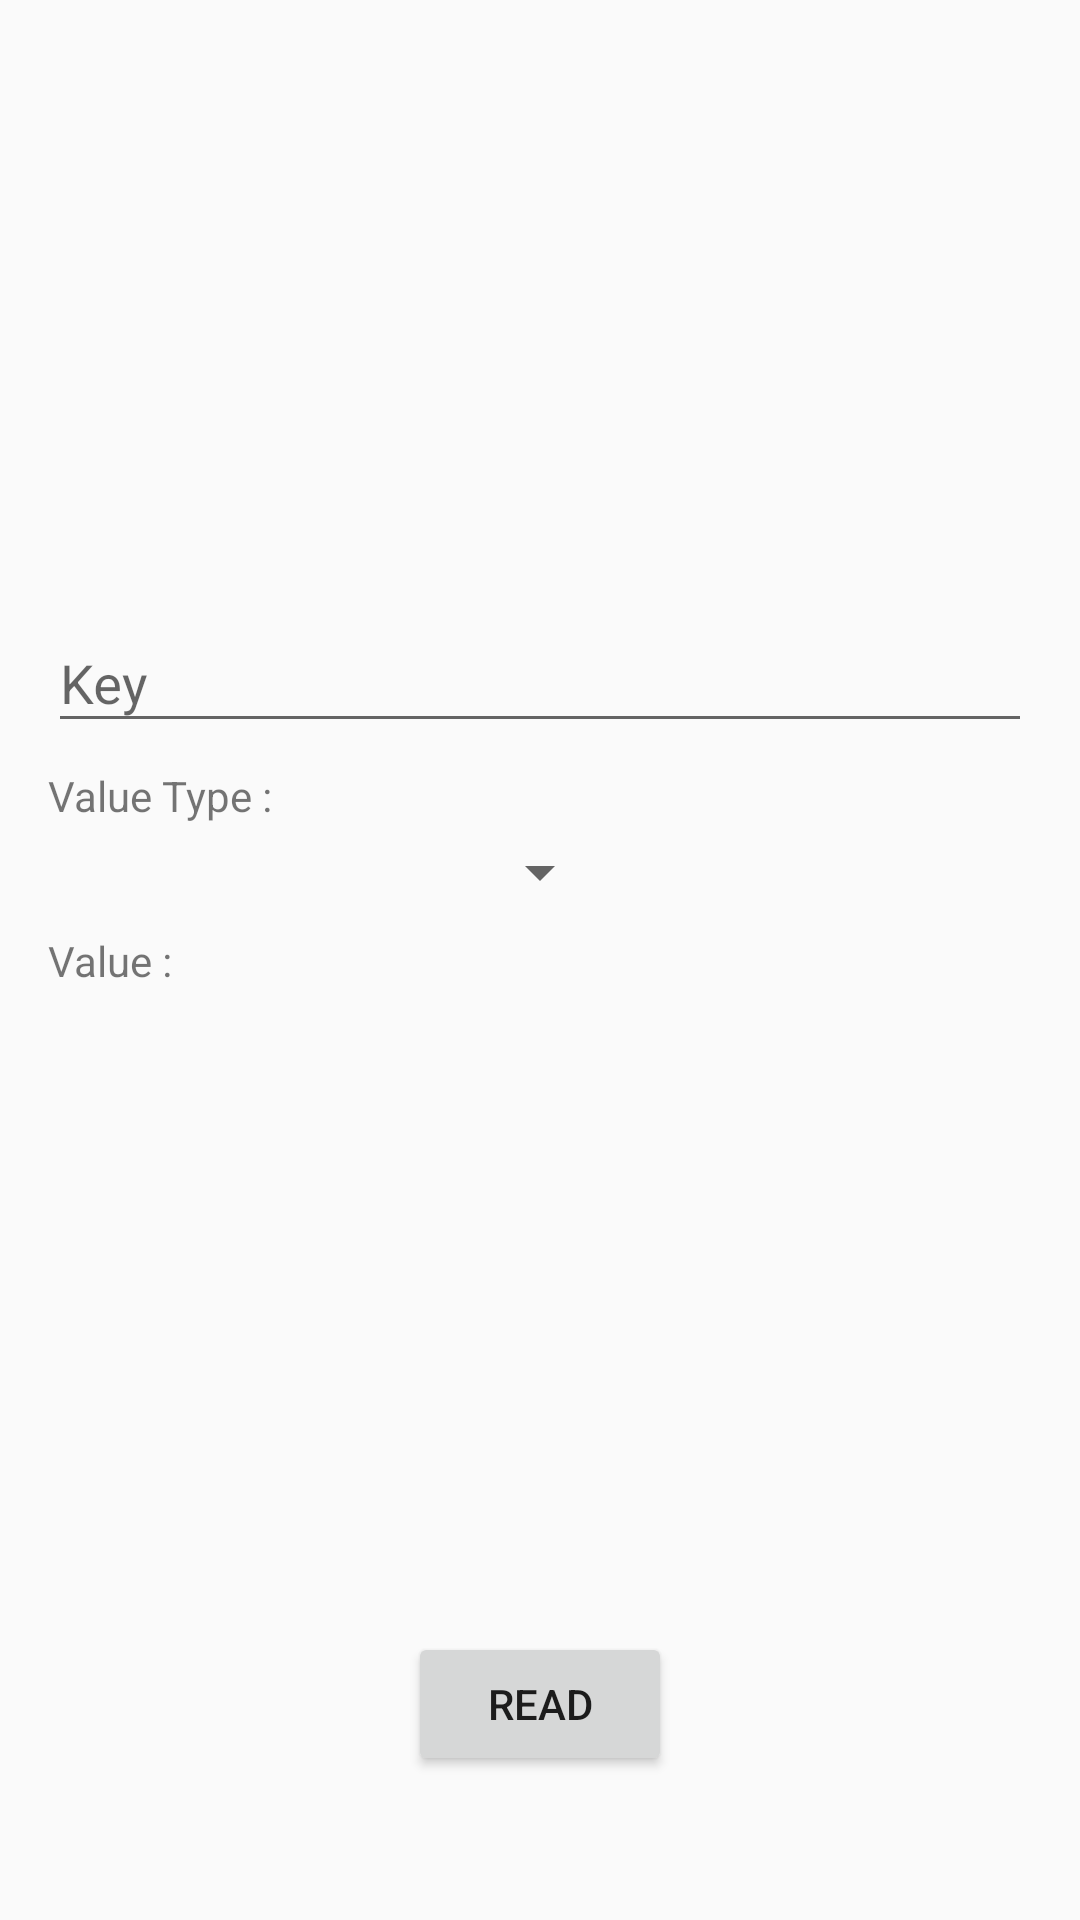

Write the Android layout XML for this screen, with the resource values it uses.
<!-- AndroidManifest.xml: application theme AppTheme -->
<!-- res/layout/fragment_secure_store_read.xml -->
<?xml version="1.0" encoding="utf-8"?>
<androidx.constraintlayout.widget.ConstraintLayout xmlns:android="http://schemas.android.com/apk/res/android"
    xmlns:app="http://schemas.android.com/apk/res-auto"
    android:layout_width="match_parent"
    android:layout_height="match_parent">

    <com.google.android.material.textfield.TextInputLayout
        android:id="@+id/inputKey"
        android:layout_width="match_parent"
        android:layout_height="wrap_content"
        android:layout_marginStart="16dp"
        android:layout_marginEnd="16dp"
        android:layout_marginBottom="8dp"
        app:layout_constraintBottom_toTopOf="@+id/txtTypeTitle">

        <com.google.android.material.textfield.TextInputEditText
            android:id="@+id/edtKey"
            android:layout_width="match_parent"
            android:layout_height="wrap_content"
            android:hint="Key" />

    </com.google.android.material.textfield.TextInputLayout>

    <TextView
        android:id="@+id/txtTypeTitle"
        android:layout_width="wrap_content"
        android:layout_height="wrap_content"
        android:layout_marginStart="16dp"
        android:layout_marginBottom="4dp"
        android:text="Value Type :"
        app:layout_constraintBottom_toTopOf="@+id/spinnerType"
        app:layout_constraintStart_toStartOf="parent" />

    <Spinner
        android:id="@+id/spinnerType"
        android:layout_width="wrap_content"
        android:layout_height="wrap_content"
        android:layout_marginBottom="8dp"
        app:layout_constraintBottom_toTopOf="@+id/txtValueTitle"
        app:layout_constraintEnd_toEndOf="parent"
        app:layout_constraintStart_toStartOf="parent" />

    <TextView
        android:id="@+id/txtValueTitle"
        android:layout_width="wrap_content"
        android:layout_height="wrap_content"
        android:layout_marginStart="16dp"
        android:text="Value : "
        app:layout_constraintBottom_toBottomOf="parent"
        app:layout_constraintStart_toStartOf="parent"
        app:layout_constraintTop_toTopOf="parent" />

    <TextView
        android:id="@+id/txtValue"
        android:layout_width="wrap_content"
        android:layout_height="wrap_content"
        app:layout_constraintBottom_toBottomOf="parent"
        app:layout_constraintStart_toEndOf="@id/txtValueTitle"
        app:layout_constraintTop_toTopOf="parent" />

    <Button
        android:id="@+id/btnRead"
        android:layout_width="wrap_content"
        android:layout_height="wrap_content"
        android:layout_marginBottom="48dp"
        android:text="READ"
        app:layout_constraintBottom_toBottomOf="parent"
        app:layout_constraintEnd_toEndOf="parent"
        app:layout_constraintStart_toStartOf="parent" />

</androidx.constraintlayout.widget.ConstraintLayout>
<!-- resources referenced by this layout -->
<resources>
  <style name="AppTheme" parent="Theme.MaterialComponents.Light.DarkActionBar.Bridge">
          
          <item name="colorPrimary">@color/colorPrimary</item>
          <item name="colorPrimaryDark">@color/colorPrimaryDark</item>
          <item name="colorAccent">@color/colorAccent</item>
      </style>
  <color name="colorPrimary">#6200EE</color>
  <color name="colorPrimaryDark">#3700B3</color>
  <color name="colorAccent">#03DAC5</color>
</resources>
